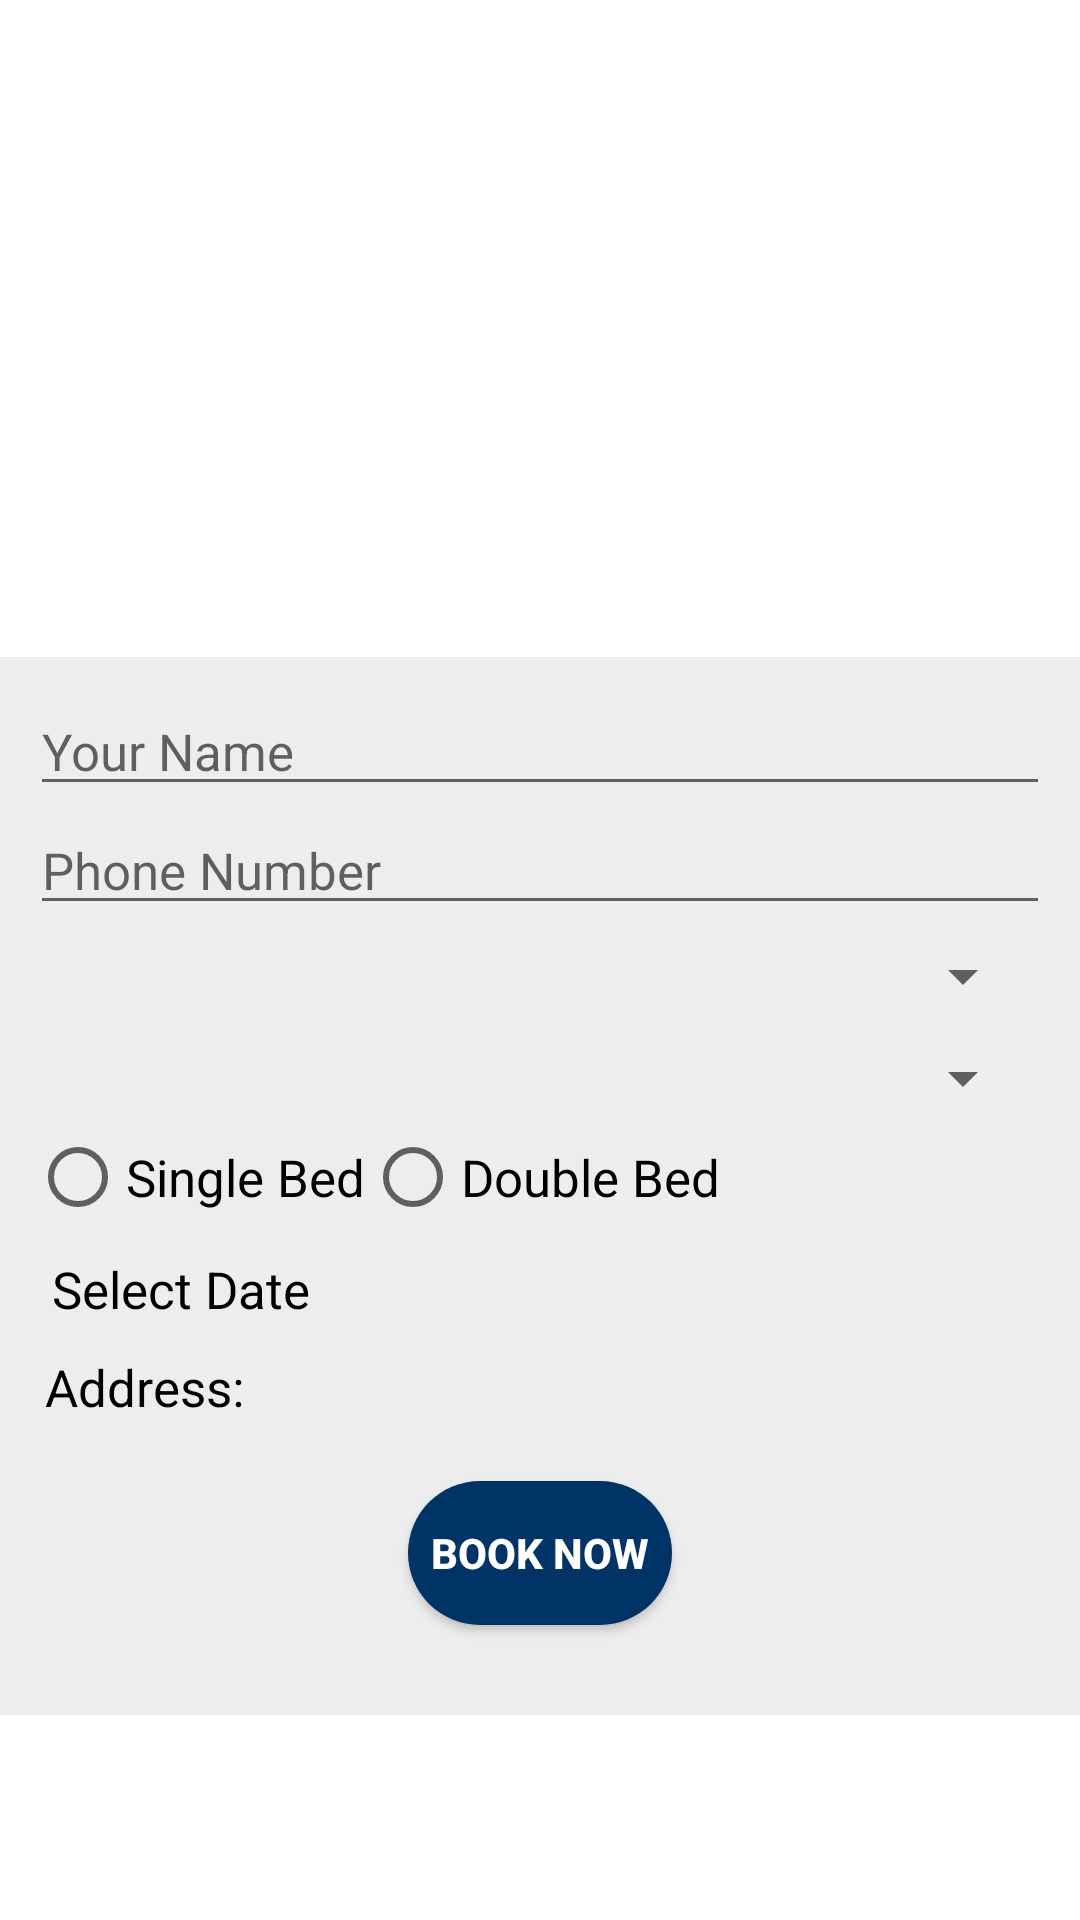

Layout XML and referenced resources for this Android screen:
<!-- AndroidManifest.xml: application theme AppTheme1 -->
<!-- res/layout/activity_selectbed.xml -->
<?xml version="1.0" encoding="utf-8"?>
<LinearLayout xmlns:android="http://schemas.android.com/apk/res/android"
    xmlns:app="http://schemas.android.com/apk/res-auto"
    xmlns:tools="http://schemas.android.com/tools"
    android:layout_width="match_parent"
    android:layout_height="match_parent"
    tools:context=".Activity.MainActivity"
    android:orientation="vertical"
    android:background="@color/white"
    android:layout_gravity="center"
    android:layout_margin="10dp"
    android:fontFamily="sans-serif-black">

    <android.support.v4.widget.NestedScrollView
        android:layout_width="match_parent"
        android:layout_height="wrap_content">

        <LinearLayout
            android:layout_width="match_parent"
            android:layout_height="200dp"
            android:orientation="vertical"
            android:background="@color/white">

            <TextView
                android:id="@+id/hotelname"
                android:layout_width="match_parent"
                android:layout_height="wrap_content"
                android:layout_gravity="center"
                android:textColor="@color/red"
                android:textAlignment="center"
                />

            <LinearLayout
                android:layout_width="match_parent"
                android:layout_height="200dp"
                android:orientation="horizontal">


            <ImageView
                android:id="@+id/hotelimg"
                android:layout_width="match_parent"
                android:layout_height="300dp" />
            </LinearLayout>
            <LinearLayout
                android:layout_width="match_parent"
                android:layout_height="wrap_content"
                android:orientation="vertical"
                android:background="#EDEDED">

                <LinearLayout
                    android:layout_width="match_parent"
                    android:layout_height="match_parent"
                    android:orientation="vertical"
                    android:gravity="center"
                    android:layout_margin="10dp">

                    <EditText
                        android:id="@+id/husername"
                        android:layout_width="match_parent"
                        android:layout_height="wrap_content"
                        android:hint="Your Name"
                        android:textSize="17dp"/>
                    <EditText
                        android:id="@+id/huserno"
                        android:layout_width="match_parent"
                        android:layout_height="wrap_content"
                        android:hint="Phone Number"
                        android:textSize="17dp"/>



                    <Spinner
                        android:id="@+id/hsp1"
                        android:layout_width="match_parent"
                        android:layout_height="wrap_content"
                        android:layout_margin="5dp"
                        android:hint="Adults"
                        android:textColor="@color/red"
                        android:spinnerMode="dropdown" />

                    <Spinner
                        android:id="@+id/hsp2"
                        android:layout_width="match_parent"
                        android:layout_height="wrap_content"
                        android:layout_margin="5dp"
                        android:hint="Childs"
                        android:textColorHint="@color/gray"
                        android:spinnerMode="dropdown" />

                    <RadioGroup
                        android:id="@+id/radiogrp"
                        android:layout_width="match_parent"
                        android:layout_height="wrap_content"
                        android:orientation="horizontal"
                        android:layout_marginBottom="10dp">
                        <RadioButton
                            android:id="@+id/rbtn1"
                            android:layout_width="wrap_content"
                            android:layout_height="wrap_content"
                            android:text="Single Bed"
                            android:textSize="17dp"
                            android:textColor="#000"/>

                        <RadioButton
                            android:id="@+id/rbtn2"
                            android:layout_width="wrap_content"
                            android:layout_height="wrap_content"
                            android:text="Double Bed"
                            android:textSize="17dp"
                            android:textColor="#000"/>


                    </RadioGroup>

                    <TextView
                        android:id="@+id/hdate"
                        android:layout_width="match_parent"
                        android:layout_height="wrap_content"
                        android:clickable="true"
                        android:hint="Select Date"
                        android:textSize="17dp"
                        android:layout_marginLeft="5dp"
                        android:layout_marginBottom="10dp"
                        android:textColorHint="#000"
                        android:textColor="@color/red" />

                    <LinearLayout
                        android:layout_width="match_parent"
                        android:layout_height="wrap_content"
                        android:orientation="horizontal">
                        <TextView
                            android:id="@+id/address"
                            android:layout_width="match_parent"
                            android:layout_height="wrap_content"
                            android:text="Address:"
                            android:textSize="17dp"
                            android:layout_marginLeft="5dp"
                            android:layout_weight="2"
                            android:textColor="#000"/>
                        <TextView
                            android:id="@+id/totalfare1"
                            android:layout_weight="1"
                            android:layout_width="match_parent"
                            android:layout_height="wrap_content" />
                    </LinearLayout>
                    <Button
                        android:id="@+id/hotelbook"
                        android:layout_width="wrap_content"
                        android:layout_height="wrap_content"
                        android:text="Book Now"
                        android:layout_gravity="center"
                        android:layout_margin="20dp"
                        android:background="@drawable/shapeee"
                        android:textColor="@color/white"
                        android:textStyle="bold"/>
                </LinearLayout>
            </LinearLayout>

        </LinearLayout>

    </android.support.v4.widget.NestedScrollView>
</LinearLayout>
<!-- resources referenced by this layout -->
<resources>
  <color name="gray">#585858</color>
  <color name="red">#B40404</color>
  <color name="white">#ffffff</color>
  <!-- drawable shapeee (drawable) -->
  <?xml version="1.0" encoding="utf-8"?>
  <shape
      xmlns:android="http://schemas.android.com/apk/res/android"
  
      android:shape="rectangle">
      <solid android:color="#003366" />
  
      <corners android:radius="40dp"/>
  </shape>
  <style name="AppTheme1" parent="Theme.AppCompat.DayNight.DarkActionBar">
          
          <item name="colorPrimary">#7B0046</item>
          <item name="colorPrimaryDark">#000</item>
          <item name="colorAccent">@color/colorAccent</item>
      </style>
  <color name="colorAccent">#D81B60</color>
</resources>
